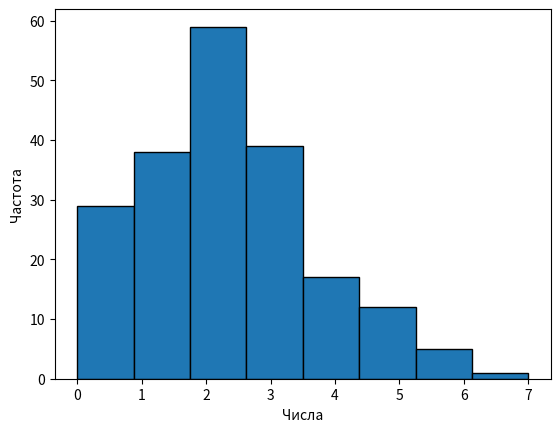

Reproduce this figure in Python.
import matplotlib.pyplot as plt
import numpy as np

n = 30 + 1 + 4
p = 0.02 * 1 + 0.01 * 4
s = np.random.poisson(n * p, 200)

print('Количество значений: 200')
print('n:', n)
print('p:', p)

print('\nЗначения:')
for i in range(len(s)):
    print(str(i + 1) + ':', s[i])

print('\nМатематическое ожидание: ', np.mean(s))
print('Дисперсия: ', np.var(s))
print('Выборочное среднее: ', np.sum(s) / len(s))
print('Среднее квадратичное отклонение', np.std(s))

plt.hist(s, bins=8, edgecolor='black')
plt.xlabel('Числа')
plt.ylabel('Частота')
plt.show()
